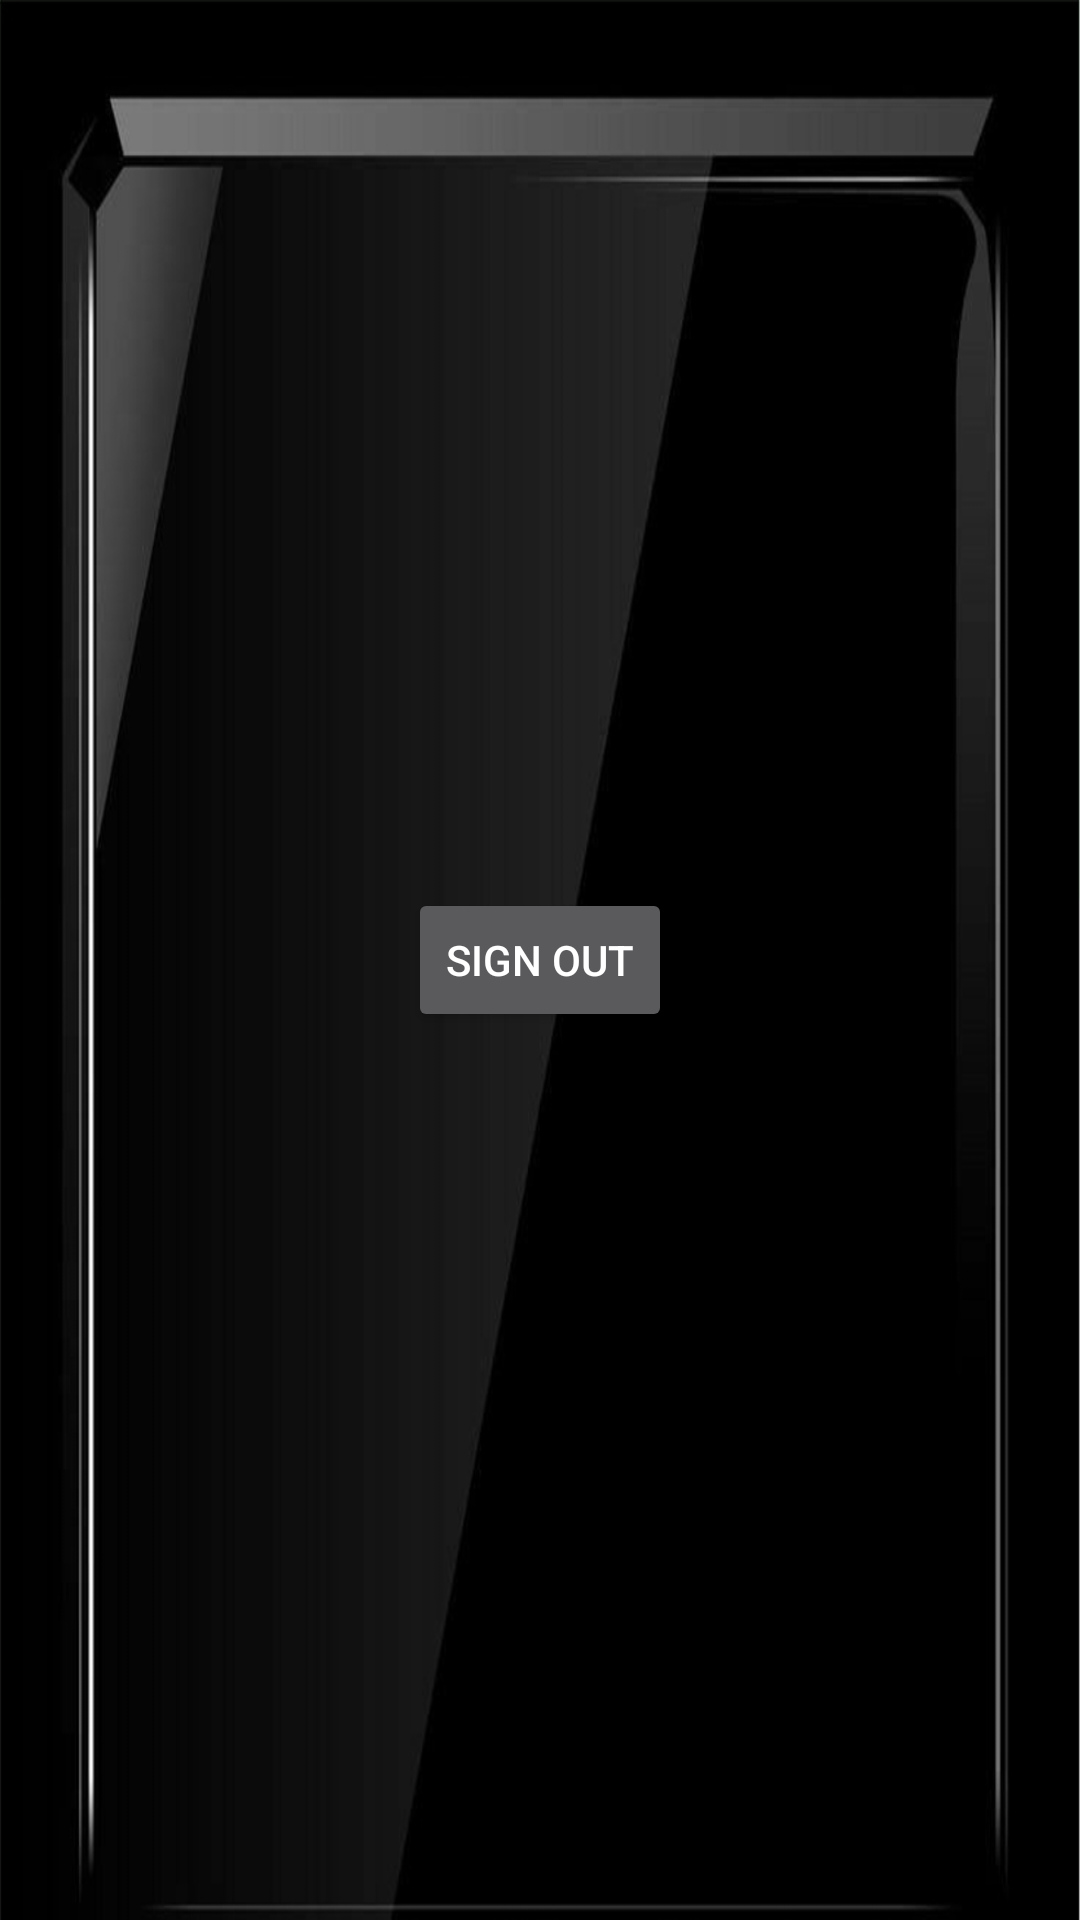

Reconstruct the res/layout file that produces this screen, plus the resources it refers to.
<!-- AndroidManifest.xml: application theme AppTheme -->
<!-- res/layout/activity_home.xml -->
<?xml version="1.0" encoding="utf-8"?>
<android.support.constraint.ConstraintLayout xmlns:android="http://schemas.android.com/apk/res/android"
    xmlns:app="http://schemas.android.com/apk/res-auto"
    xmlns:tools="http://schemas.android.com/tools"
    android:layout_width="match_parent"
    android:layout_height="match_parent"
    tools:context=".Home"
    android:background="@drawable/top">

    <Button

        android:id="@+id/signout"

        android:layout_width="wrap_content"
        android:layout_height="wrap_content"
        android:layout_marginStart="8dp"
        android:layout_marginTop="8dp"
        android:layout_marginEnd="8dp"
        android:layout_marginBottom="8dp"
        android:text="Sign out"
        app:layout_constraintBottom_toBottomOf="parent"
        app:layout_constraintEnd_toEndOf="parent"
        app:layout_constraintStart_toStartOf="parent"
        app:layout_constraintTop_toTopOf="parent" />

</android.support.constraint.ConstraintLayout>
<!-- resources referenced by this layout -->
<resources>
  <!-- drawable top: jpg bitmap (drawable-v24, 67269 bytes) -->
  <style name="AppTheme" parent="Theme.AppCompat.NoActionBar">
          
          <item name="colorPrimary">#000000</item>
          <item name="colorPrimaryDark">#000000</item>
          <item name="colorAccent">#000000</item>
      </style>
</resources>
